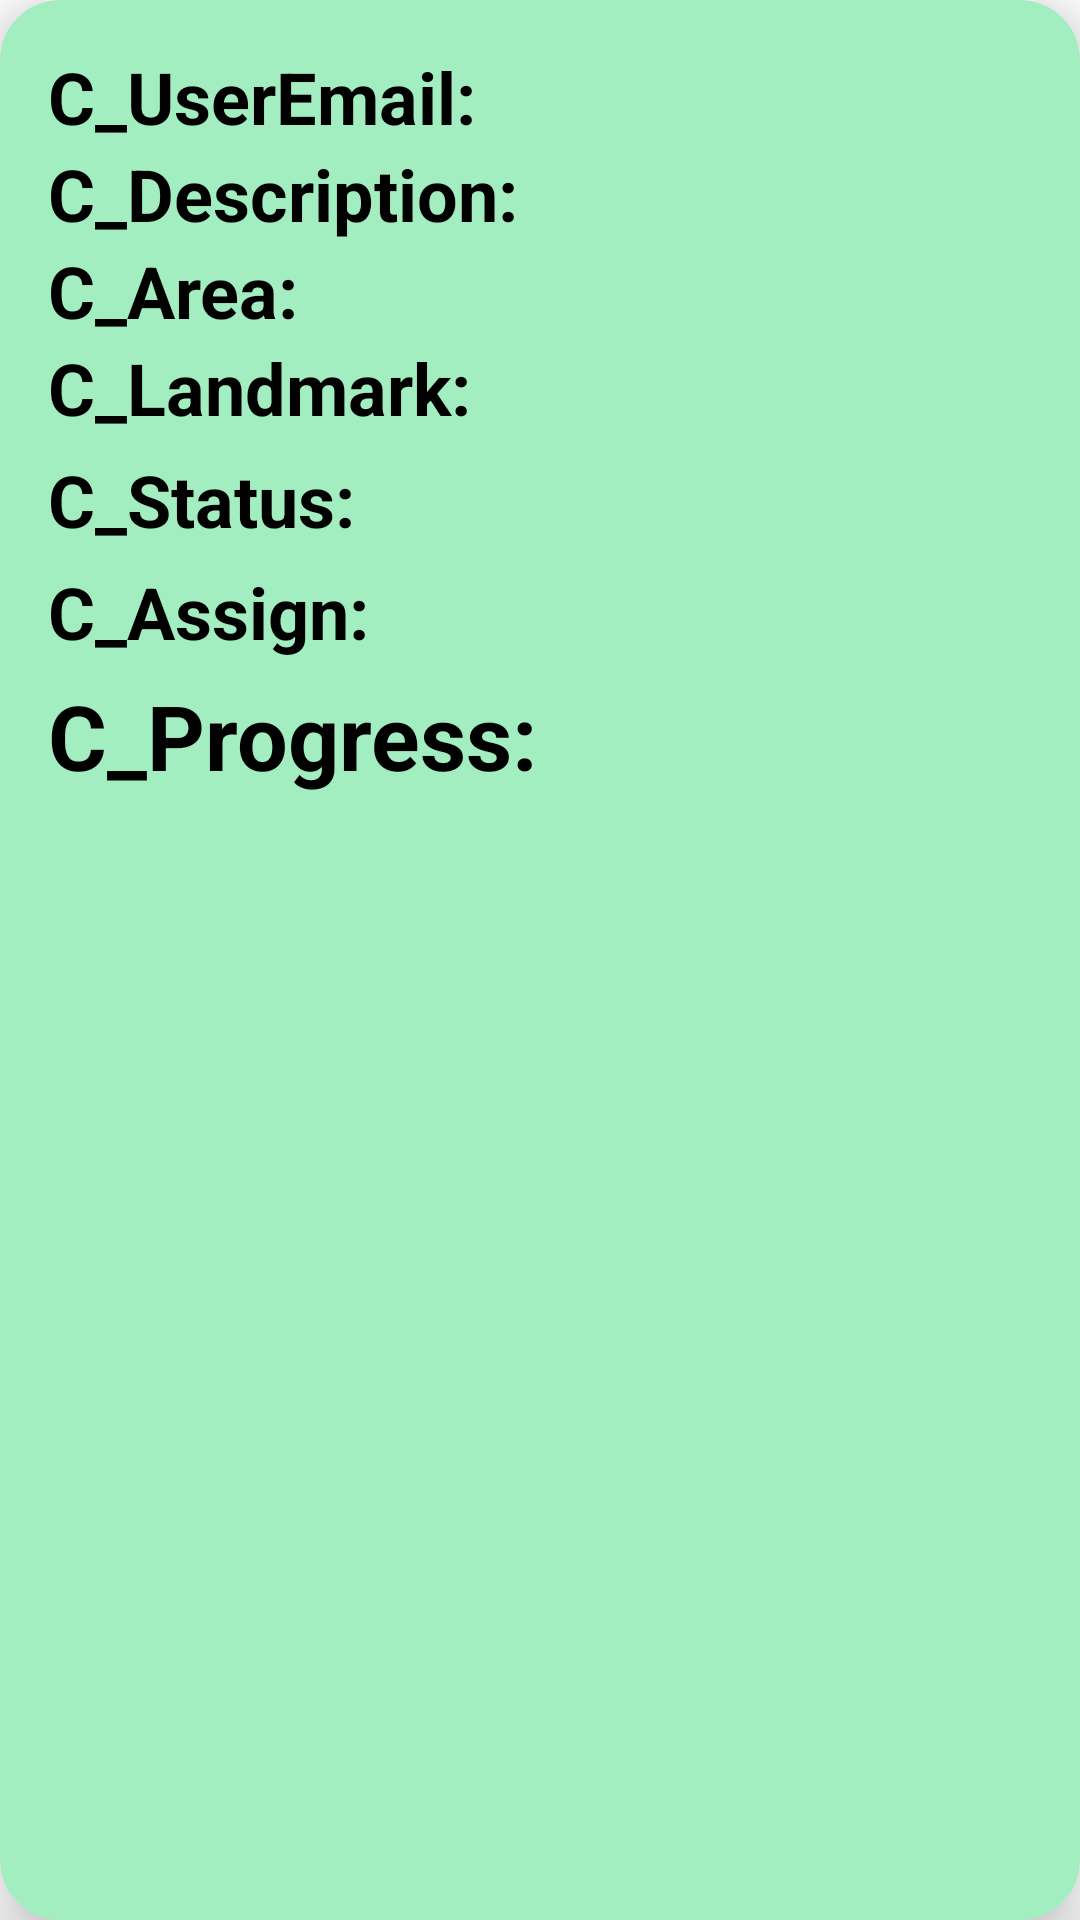

Produce the Android XML layout that renders to this screen, including the resource entries it uses.
<!-- AndroidManifest.xml: application theme Theme.WasteManagement -->
<!-- res/layout/activity_user_view_status_adapterpage.xml -->
<?xml version="1.0" encoding="utf-8"?>
<androidx.cardview.widget.CardView xmlns:android="http://schemas.android.com/apk/res/android"
    android:layout_width="match_parent"
    android:layout_height="wrap_content"
    xmlns:app="http://schemas.android.com/apk/res-auto"
    app:cardElevation="12dp"
    app:cardCornerRadius="20dp"
    android:padding="8dp"
    android:layout_marginBottom="20dp"
    android:backgroundTint="@color/ligreen"
    app:circularflow_radiusInDP="5dp"

    >
    <LinearLayout
        android:layout_width="match_parent"
        android:layout_height="wrap_content"
        android:layout_margin="16dp"
        android:orientation="vertical"
        >
        <LinearLayout
            android:layout_width="wrap_content"
            android:layout_height="wrap_content"
            android:orientation="horizontal"
            android:layout_gravity="center_vertical"
            >
            <TextView
                android:layout_width="wrap_content"
                android:layout_height="wrap_content"
                android:text="C_UserEmail: "
                android:textStyle="bold"
                android:textSize="24dp"
                android:textColor="@color/black"/>
            <TextView
                android:layout_width="wrap_content"
                android:layout_height="wrap_content"
                android:id="@+id/CuName"
                android:textSize="24dp"
                android:textColor="@color/black"/>


        </LinearLayout>
        <LinearLayout
            android:layout_width="wrap_content"
            android:layout_height="wrap_content"
            android:orientation="horizontal"
            android:layout_gravity="center_vertical"
            >
            <TextView
                android:layout_width="wrap_content"
                android:layout_height="wrap_content"
                android:text="C_Description: "
                android:textStyle="bold"
                android:textSize="24dp"
                android:textColor="@color/black"/>
            <TextView
                android:layout_width="wrap_content"
                android:layout_height="wrap_content"
                android:id="@+id/CDes"
                android:textSize="24dp"
                android:textColor="@color/black"/>


        </LinearLayout>
        <LinearLayout
            android:layout_width="wrap_content"
            android:layout_height="wrap_content"
            android:orientation="horizontal"
            android:layout_gravity="center_vertical"
            >
            <TextView
                android:layout_width="wrap_content"
                android:layout_height="wrap_content"
                android:text="C_Area: "
                android:textStyle="bold"
                android:textSize="24dp"
                android:textColor="@color/black"/>
            <TextView
                android:layout_width="wrap_content"
                android:layout_height="wrap_content"
                android:id="@+id/CArea"
                android:textSize="24dp"
                android:textColor="@color/black"/>


        </LinearLayout>
        <LinearLayout
            android:layout_width="wrap_content"
            android:layout_height="wrap_content"
            android:orientation="horizontal"
            android:layout_gravity="center_vertical"
            >
            <TextView
                android:layout_width="wrap_content"
                android:layout_height="wrap_content"
                android:text="C_Landmark: "
                android:textStyle="bold"
                android:textSize="24dp"
                android:textColor="@color/black"/>
            <TextView
                android:layout_width="wrap_content"
                android:layout_height="wrap_content"
                android:id="@+id/CLandmark"
                android:textSize="24dp"
                android:textColor="@color/black"/>


        </LinearLayout>
        <LinearLayout
            android:layout_width="wrap_content"
            android:layout_height="wrap_content"
            android:orientation="horizontal"
            android:layout_gravity="center_vertical"
            android:layout_marginTop="5dp"
            >
            <TextView
                android:layout_width="wrap_content"
                android:layout_height="wrap_content"
                android:text="C_Status: "
                android:textSize="24dp"
                android:textStyle="bold"
                android:textColor="@color/black"/>
            <TextView
                android:layout_width="wrap_content"
                android:layout_height="wrap_content"
                android:id="@+id/C_Status"
                android:textSize="24dp"
                android:textColor="@color/black"/>


        </LinearLayout>
        <LinearLayout
            android:layout_width="wrap_content"
            android:layout_height="wrap_content"
            android:orientation="horizontal"
            android:layout_gravity="center_vertical"
            android:layout_marginTop="5dp"
            >
            <TextView
                android:layout_width="wrap_content"
                android:layout_height="wrap_content"
                android:text="C_Assign: "
                android:textStyle="bold"
                android:textSize="24dp"
                android:textColor="@color/black"/>
            <TextView
                android:layout_width="wrap_content"
                android:layout_height="wrap_content"
                android:id="@+id/C_Assign"

                android:textSize="24dp"
                android:textColor="@color/black"/>


        </LinearLayout>
        <LinearLayout
            android:layout_width="wrap_content"
            android:layout_height="wrap_content"
            android:orientation="horizontal"
            android:layout_gravity="center_vertical"
            android:layout_marginTop="5dp"
            >
            <TextView
                android:layout_width="wrap_content"
                android:layout_height="wrap_content"
                android:text="C_Progress: "
                android:textStyle="bold"
                android:textSize="30dp"
                android:textColor="@color/black"/>
            <TextView
                android:layout_width="wrap_content"
                android:layout_height="wrap_content"
                android:id="@+id/C_Progress"
                android:textSize="30dp"
                android:textColor="@color/green"
                android:textStyle="bold"/>


        </LinearLayout>





    </LinearLayout>


</androidx.cardview.widget.CardView>
<!-- resources referenced by this layout -->
<resources>
  <color name="black">#FF000000</color>
  <color name="green">#197966</color>
  <color name="ligreen">#A2EEC0</color>
  <style name="Theme.WasteManagement" parent="Theme.MaterialComponents.DayNight.NoActionBar">
          
          <item name="colorPrimary">@color/purple_500</item>
          <item name="colorPrimaryVariant">@color/purple_700</item>
          <item name="colorOnPrimary">@color/white</item>
          
          <item name="colorSecondary">@color/teal_200</item>
          <item name="colorSecondaryVariant">@color/teal_700</item>
          <item name="colorOnSecondary">@color/black</item>
          
          <item name="android:statusBarColor">?attr/colorPrimaryVariant</item>
          
      </style>
  <color name="purple_500">#FF6200EE</color>
  <color name="purple_700">#009688</color>
  <color name="white">#FFFFFFFF</color>
  <color name="teal_200">#FF03DAC5</color>
  <color name="teal_700">#FF018786</color>
</resources>
